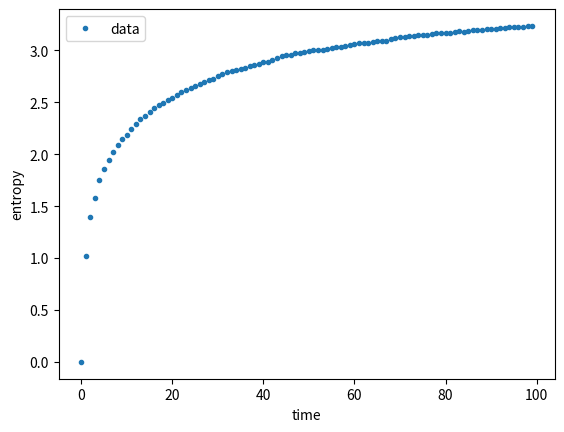

Reproduce this figure in Python. (Note: this script raises an exception after producing the figure.)
import numpy as np
import numpy.ma as ma
import random
import matplotlib
from matplotlib import pyplot as plt
from scipy.optimize import curve_fit


#DEFINE THE FIT FUNCTION
def exponential(x,a,b,c):
    return b-a*np.exp(-x/c)

def powerlaw(x,a,b,c,d):
    return b-(((x+d)/a)**c)

def invlog(x,a,b,c):
    return b-a*(1/c+np.log(x))


time=100000
people=4000
initmoney=10

points=1000

accounts=initmoney*np.ones(people)
quarters=int(time/points)
entropy=np.zeros(quarters)
scounter=0
entropy[0]=0
for t in range(time):
    a = random.randint(0, people - 1)
    b = random.randint(0, people - 1)
    if (accounts[a] >= -initmoney/3):
        accounts[a] -= 1
        accounts[b] += 1
    #Calculate Entropy

    if (t%points==0 and t>1):
        scounter+=1
        idx = np.argsort(accounts)
        richaxis = accounts[idx]
        allrichness = np.arange(np.min(richaxis), np.max(richaxis))
        pop=np.ones(len(allrichness))


        h=0
        for i in allrichness:
            count=0
            for j in richaxis:
                if(j==i):
                    count+=1
            pop[h]=count
            h+=1
        print(scounter)
        for i in range (1,len(pop)):
            if(pop[i]!=0):
                entropy[scounter]-=((pop[i]/people)*np.log(pop[i]/people))

#plotting the entropy
x=np.arange(0,quarters)

mx = ma.masked_outside(x,20,20)
initguess=[3,3,20]
initguess2=[1,3,-2,0.3]
initguess3=[1,3,0]
#FITS
popt,pcov=curve_fit(exponential,mx,entropy,initguess)
#popt2,pcov2=curve_fit(powerlaw,mx,entropy,initguess2)
#popt3,pcov3=curve_fit(invlog,x,entropy,initguess3)
#print(*popt)
#print(*popt2)
#print(*popt3)
plt.plot(x,entropy,linestyle='', marker='.',label='data')
#plt.plot(x, exponential(x, *popt), 'r', label='exp')
#plt.plot(x, powerlaw(x, *popt2), 'y', label='pow: exp={:.1f}'.format(popt2[2]))

#plt.plot(x, invlog(x, *popt3), 'g', label='invlog')


#plt.title('entropy vs time')
plt.xlabel('time')
plt.ylabel('entropy')
plt.legend()
#plt.xlim(3,)
#plt.ylim(2.5,)
plt.show()

res=entropy-powerlaw(x, *popt)
res[0]=0
plt.plot(x,res)
plt.xlabel('time')
plt.ylabel('res')
#plt.show()

plt.semilogy(x,-entropy+np.ones(len(entropy))*popt[1])
#plt.show()
plt.loglog(x,-entropy+np.ones(len(entropy))*popt[1])
#plt.show()
print(mx)




